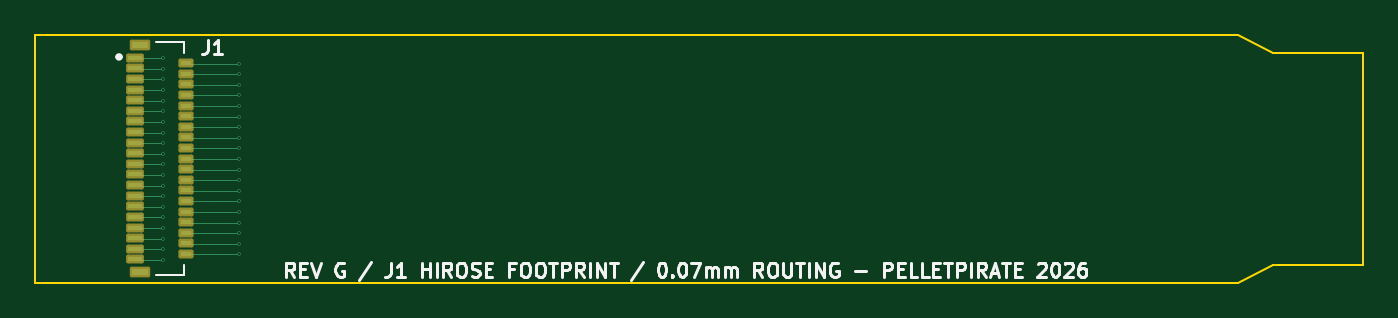
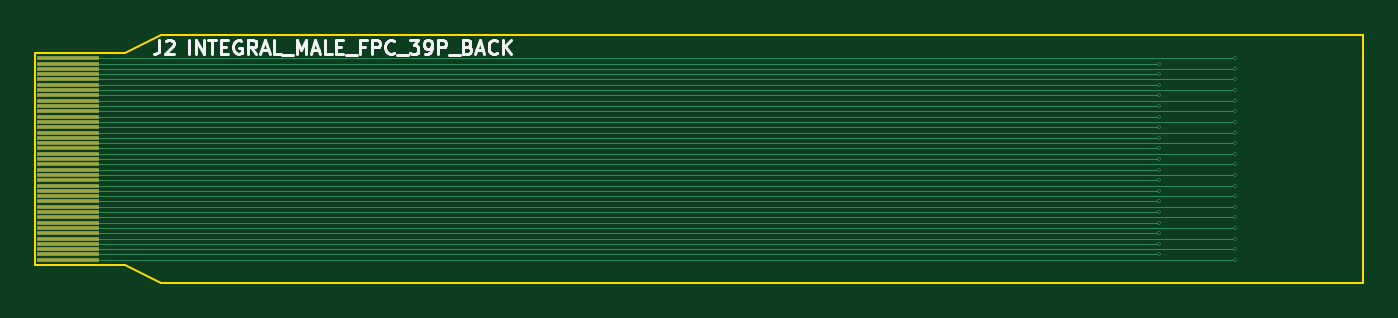
Circuit board: 9 layer files. Board 75.1 x 14.0 mm.
- bottom_copper: PCB_to_LCD_FPC_REV_G-B_Cu.gbr (8465 bytes)
- bottom_mask: PCB_to_LCD_FPC_REV_G-B_Mask.gbr (1520 bytes)
- outline: PCB_to_LCD_FPC_REV_G-Edge_Cuts.gbr (903 bytes)
- top_copper: PCB_to_LCD_FPC_REV_G-F_Cu.gbr (8985 bytes)
- top_mask: PCB_to_LCD_FPC_REV_G-F_Mask.gbr (2598 bytes)
- paste: PCB_to_LCD_FPC_REV_G-F_Paste.gbr (11631 bytes)
- bottom_silk: PCB_to_LCD_FPC_REV_G-b_silkscreen.gbr (10804 bytes)
- top_silk: PCB_to_LCD_FPC_REV_G-f_silkscreen.gbr (24922 bytes)
- drill: PCB_to_LCD_FPC_REV_G.drl (852 bytes)

=== bottom_copper: PCB_to_LCD_FPC_REV_G-B_Cu.gbr (8465 bytes, source omitted) ===
=== bottom_mask: PCB_to_LCD_FPC_REV_G-B_Mask.gbr ===
%TF.GenerationSoftware,KiCad,Pcbnew,10.0.5*%
%TF.CreationDate,2026-08-14T20:41:06-05:00*%
%TF.ProjectId,PCB_to_LCD_FPC_REV_G,5043425f-746f-45f4-9c43-445f4650435f,rev?*%
%TF.SameCoordinates,Original*%
%TF.FileFunction,Soldermask,Bot*%
%TF.FilePolarity,Negative*%
%FSLAX46Y46*%
G04 Gerber Fmt 4.6, Leading zero omitted, Abs format (unit mm)*
G04 Created by KiCad (PCBNEW 10.0.5) date 2026-08-14 20:41:06*
%MOMM*%
%LPD*%
G01*
G04 APERTURE LIST*
%ADD10R,3.500000X0.200000*%
G04 APERTURE END LIST*
D10*
%TO.C,J2*%
X177950000Y-96000000D03*
X177950000Y-96300000D03*
X177950000Y-96600000D03*
X177950000Y-96900000D03*
X177950000Y-97200000D03*
X177950000Y-97500000D03*
X177950000Y-97800000D03*
X177950000Y-98100000D03*
X177950000Y-98400000D03*
X177950000Y-98700000D03*
X177950000Y-99000000D03*
X177950000Y-99300000D03*
X177950000Y-99600000D03*
X177950000Y-99900000D03*
X177950000Y-100200000D03*
X177950000Y-100500000D03*
X177950000Y-100800000D03*
X177950000Y-101100000D03*
X177950000Y-101400000D03*
X177950000Y-101700000D03*
X177950000Y-102000000D03*
X177950000Y-102300000D03*
X177950000Y-102600000D03*
X177950000Y-102900000D03*
X177950000Y-103200000D03*
X177950000Y-103500000D03*
X177950000Y-103800000D03*
X177950000Y-104100000D03*
X177950000Y-104400000D03*
X177950000Y-104700000D03*
X177950000Y-105000000D03*
X177950000Y-105300000D03*
X177950000Y-105600000D03*
X177950000Y-105900000D03*
X177950000Y-106200000D03*
X177950000Y-106500000D03*
X177950000Y-106800000D03*
X177950000Y-107100000D03*
X177950000Y-107400000D03*
%TD*%
M02*

=== outline: PCB_to_LCD_FPC_REV_G-Edge_Cuts.gbr ===
%TF.GenerationSoftware,KiCad,Pcbnew,10.0.5*%
%TF.CreationDate,2026-08-14T20:41:06-05:00*%
%TF.ProjectId,PCB_to_LCD_FPC_REV_G,5043425f-746f-45f4-9c43-445f4650435f,rev?*%
%TF.SameCoordinates,Original*%
%TF.FileFunction,Profile,NP*%
%FSLAX46Y46*%
G04 Gerber Fmt 4.6, Leading zero omitted, Abs format (unit mm)*
G04 Created by KiCad (PCBNEW 10.0.5) date 2026-08-14 20:41:06*
%MOMM*%
%LPD*%
G01*
G04 APERTURE LIST*
%TA.AperFunction,Profile*%
%ADD10C,0.100000*%
%TD*%
G04 APERTURE END LIST*
D10*
X104700000Y-94700000D02*
X172700000Y-94700000D01*
X104700000Y-108700000D02*
X104700000Y-94700000D01*
X172700000Y-94700000D02*
X174700000Y-95700000D01*
X172700000Y-108700000D02*
X104700000Y-108700000D01*
X174700000Y-95700000D02*
X179800000Y-95700000D01*
X174700000Y-107700000D02*
X172700000Y-108700000D01*
X179800000Y-95700000D02*
X179800000Y-107700000D01*
X179800000Y-107700000D02*
X174700000Y-107700000D01*
M02*

=== top_copper: PCB_to_LCD_FPC_REV_G-F_Cu.gbr (8985 bytes, source omitted) ===
=== top_mask: PCB_to_LCD_FPC_REV_G-F_Mask.gbr (2598 bytes, source withheld) ===
=== paste: PCB_to_LCD_FPC_REV_G-F_Paste.gbr (11631 bytes, source omitted) ===
=== bottom_silk: PCB_to_LCD_FPC_REV_G-b_silkscreen.gbr (10804 bytes, source omitted) ===
=== top_silk: PCB_to_LCD_FPC_REV_G-f_silkscreen.gbr (24922 bytes, source omitted) ===
=== drill: PCB_to_LCD_FPC_REV_G.drl ===
M48
; DRILL file KiCad 10.0.5 date 2026-08-14T20:41:06
; FORMAT={-:-/ absolute / metric / decimal}
; #@! TF.CreationDate,2026-08-14T20:41:06-05:00
; #@! TF.GenerationSoftware,Kicad,Pcbnew,10.0.5
; #@! TF.FileFunction,MixedPlating,1,2
FMAT,2
METRIC
; #@! TA.AperFunction,Plated,PTH,ViaDrill
T1C0.100
%
G90
G05
T1
X111.9Y-95.975
X111.9Y-96.6
X111.9Y-97.2
X111.9Y-97.8
X111.9Y-98.4
X111.9Y-99.0
X111.9Y-99.6
X111.9Y-100.2
X111.9Y-100.775
X111.9Y-101.4
X111.9Y-102.0
X111.9Y-102.6
X111.9Y-103.2
X111.9Y-103.8
X111.9Y-104.4
X111.9Y-105.0
X111.9Y-105.6
X111.9Y-106.2
X111.9Y-106.8
X111.9Y-107.4
X116.2Y-96.3
X116.2Y-96.9
X116.2Y-97.5
X116.2Y-98.1
X116.2Y-98.7
X116.2Y-99.3
X116.2Y-99.9
X116.2Y-100.5
X116.2Y-101.1
X116.2Y-101.7
X116.2Y-102.3
X116.2Y-102.9
X116.2Y-103.5
X116.2Y-104.1
X116.2Y-104.7
X116.2Y-105.3
X116.2Y-105.9
X116.2Y-106.5
X116.2Y-107.1
M30
